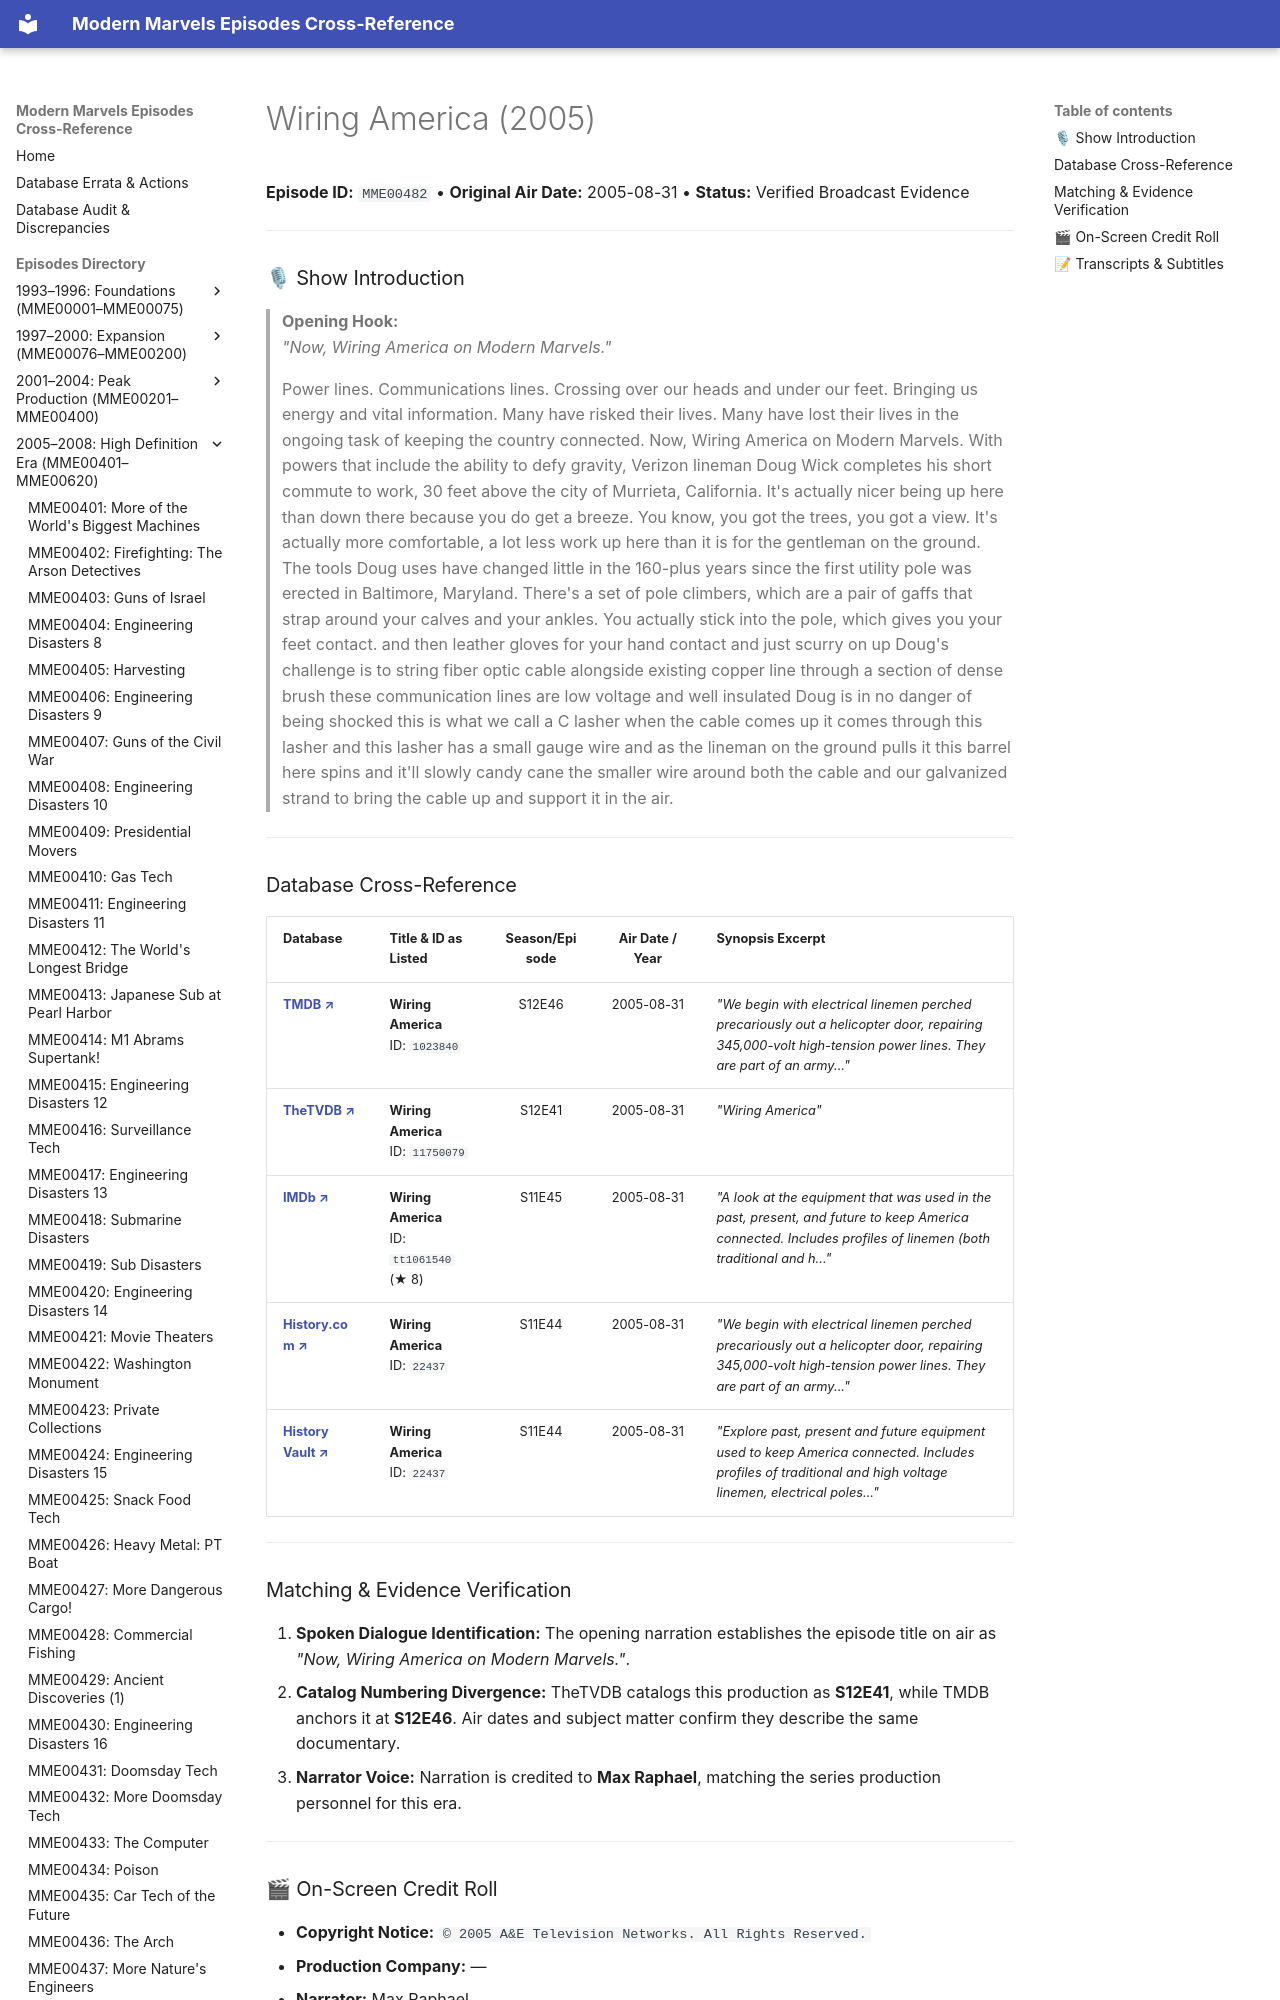

repository: ModernMarvelsFan/ModernMarvels · page: episodes/MME00482/index.html · generator: mkdocs

# Wiring America (2005)

**Episode ID:** `MME00482` • **Original Air Date:** 2005-08-31 • **Status:** Verified Broadcast Evidence

---

### 🎙 Show Introduction

> **Opening Hook:**  
> *"Now, Wiring America on Modern Marvels."*
